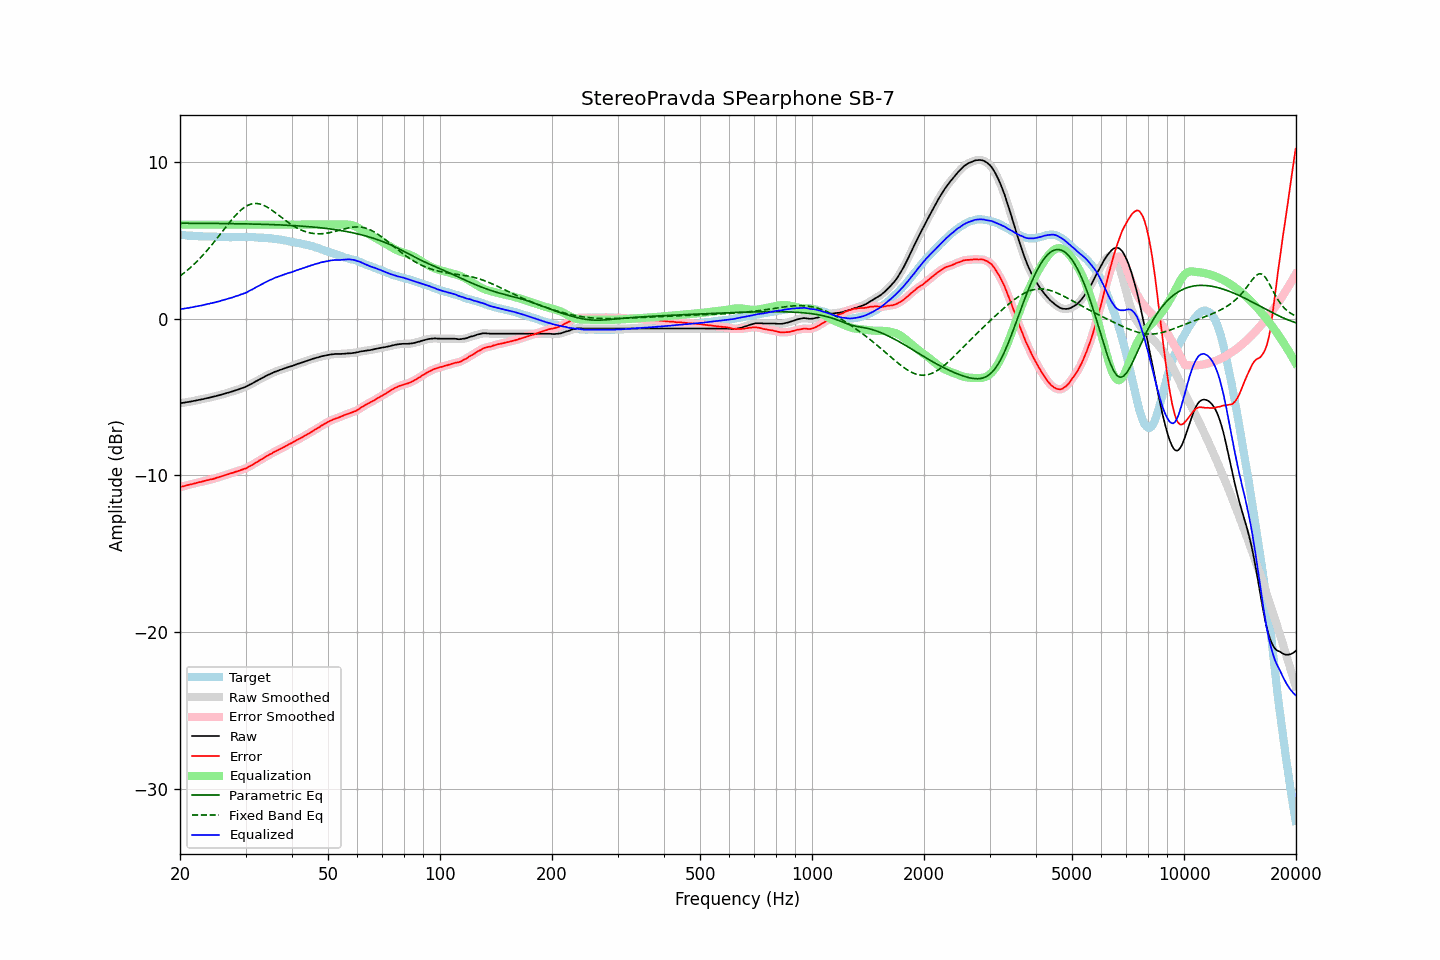

Values plotted in this chart, from the file beside it:
frequency, raw, error, smoothed, error_smoothed, equalization, parametric_eq, fixed_band_eq, equalized_raw, equalized_smoothed, target
20.00, -5.40, -10.76, -5.40, -10.76, 6.00, 6.09, 2.72, 0.60, 0.60, 5.36
20.20, -5.38, -10.72, -5.38, -10.73, 6.00, 6.09, 2.80, 0.62, 0.62, 5.34
20.40, -5.37, -10.70, -5.37, -10.70, 6.00, 6.09, 2.88, 0.63, 0.63, 5.33
20.61, -5.35, -10.68, -5.35, -10.67, 6.00, 6.09, 2.96, 0.65, 0.65, 5.33
20.81, -5.33, -10.64, -5.34, -10.65, 6.00, 6.09, 3.04, 0.67, 0.66, 5.31
21.02, -5.32, -10.62, -5.32, -10.62, 6.00, 6.09, 3.13, 0.68, 0.68, 5.30
21.23, -5.30, -10.59, -5.30, -10.60, 6.00, 6.09, 3.22, 0.70, 0.70, 5.29
21.44, -5.28, -10.58, -5.28, -10.57, 6.00, 6.09, 3.31, 0.72, 0.72, 5.30
21.66, -5.26, -10.55, -5.26, -10.55, 6.00, 6.09, 3.40, 0.74, 0.74, 5.29
21.87, -5.24, -10.52, -5.24, -10.52, 6.00, 6.09, 3.50, 0.76, 0.76, 5.28
22.09, -5.22, -10.49, -5.22, -10.49, 6.00, 6.09, 3.60, 0.78, 0.78, 5.27
22.31, -5.20, -10.47, -5.20, -10.46, 6.00, 6.09, 3.70, 0.80, 0.80, 5.27
22.54, -5.18, -10.44, -5.18, -10.44, 6.00, 6.09, 3.81, 0.82, 0.82, 5.26
22.76, -5.16, -10.43, -5.16, -10.42, 6.00, 6.09, 3.92, 0.84, 0.84, 5.26
22.99, -5.14, -10.40, -5.14, -10.39, 6.00, 6.08, 4.02, 0.86, 0.86, 5.25
23.22, -5.12, -10.36, -5.12, -10.37, 6.00, 6.08, 4.14, 0.88, 0.88, 5.24
23.45, -5.09, -10.33, -5.10, -10.34, 6.00, 6.08, 4.25, 0.91, 0.90, 5.24
23.69, -5.07, -10.31, -5.07, -10.31, 6.00, 6.08, 4.37, 0.93, 0.93, 5.24
23.92, -5.05, -10.29, -5.05, -10.29, 6.00, 6.08, 4.49, 0.95, 0.95, 5.24
24.16, -5.02, -10.26, -5.02, -10.27, 6.00, 6.08, 4.61, 0.98, 0.98, 5.24
24.40, -5.00, -10.25, -5.00, -10.25, 6.00, 6.08, 4.74, 1.00, 1.00, 5.25
24.65, -4.97, -10.22, -4.97, -10.22, 6.00, 6.08, 4.87, 1.03, 1.03, 5.25
24.89, -4.95, -10.19, -4.95, -10.19, 6.00, 6.08, 4.99, 1.05, 1.05, 5.24
25.14, -4.92, -10.15, -4.92, -10.15, 6.00, 6.08, 5.12, 1.08, 1.08, 5.23
25.39, -4.90, -10.13, -4.90, -10.12, 6.00, 6.08, 5.25, 1.10, 1.10, 5.23
25.65, -4.87, -10.09, -4.87, -10.09, 6.00, 6.07, 5.39, 1.13, 1.13, 5.21
25.91, -4.84, -10.06, -4.84, -10.06, 6.00, 6.07, 5.52, 1.16, 1.16, 5.21
26.16, -4.81, -10.03, -4.81, -10.03, 6.00, 6.07, 5.65, 1.19, 1.19, 5.22
26.43, -4.78, -9.99, -4.78, -10.00, 6.00, 6.07, 5.78, 1.22, 1.22, 5.21
26.69, -4.75, -9.96, -4.75, -9.96, 6.00, 6.07, 5.91, 1.25, 1.25, 5.21
26.96, -4.72, -9.93, -4.72, -9.93, 6.00, 6.07, 6.04, 1.28, 1.28, 5.21
27.23, -4.69, -9.89, -4.69, -9.89, 6.00, 6.07, 6.17, 1.31, 1.31, 5.20
27.50, -4.66, -9.86, -4.66, -9.86, 6.00, 6.07, 6.29, 1.34, 1.34, 5.20
27.77, -4.63, -9.84, -4.63, -9.83, 6.00, 6.06, 6.41, 1.37, 1.37, 5.20
28.05, -4.59, -9.79, -4.60, -9.80, 6.00, 6.06, 6.53, 1.41, 1.40, 5.20
28.33, -4.56, -9.76, -4.56, -9.77, 6.00, 6.06, 6.64, 1.44, 1.44, 5.20
28.62, -4.53, -9.73, -4.53, -9.73, 6.00, 6.06, 6.75, 1.47, 1.47, 5.20
28.90, -4.49, -9.70, -4.49, -9.70, 6.00, 6.06, 6.85, 1.51, 1.51, 5.21
29.19, -4.45, -9.66, -4.46, -9.66, 6.00, 6.06, 6.94, 1.55, 1.54, 5.21
29.48, -4.42, -9.63, -4.42, -9.63, 6.00, 6.05, 7.02, 1.58, 1.58, 5.20
29.78, -4.38, -9.59, -4.38, -9.59, 6.00, 6.05, 7.10, 1.62, 1.62, 5.20
30.08, -4.34, -9.56, -4.34, -9.55, 6.00, 6.05, 7.17, 1.66, 1.66, 5.22
30.38, -4.29, -9.50, -4.29, -9.50, 6.00, 6.05, 7.23, 1.71, 1.71, 5.21
30.68, -4.23, -9.44, -4.24, -9.45, 6.00, 6.05, 7.27, 1.77, 1.76, 5.21
30.99, -4.18, -9.39, -4.18, -9.39, 6.00, 6.04, 7.31, 1.82, 1.82, 5.21
31.30, -4.13, -9.34, -4.13, -9.33, 6.00, 6.04, 7.33, 1.87, 1.87, 5.20
31.61, -4.07, -9.27, -4.07, -9.27, 6.00, 6.04, 7.35, 1.93, 1.93, 5.20
31.93, -4.01, -9.20, -4.02, -9.21, 6.00, 6.04, 7.35, 1.99, 1.98, 5.19
32.24, -3.96, -9.15, -3.96, -9.14, 6.00, 6.03, 7.35, 2.04, 2.04, 5.19
32.57, -3.90, -9.08, -3.90, -9.08, 6.00, 6.03, 7.33, 2.10, 2.10, 5.17
32.89, -3.85, -9.02, -3.85, -9.02, 6.00, 6.03, 7.31, 2.15, 2.15, 5.17
33.22, -3.79, -8.96, -3.79, -8.96, 6.00, 6.03, 7.28, 2.21, 2.21, 5.17
33.55, -3.74, -8.91, -3.74, -8.90, 6.00, 6.02, 7.24, 2.26, 2.26, 5.17
33.89, -3.68, -8.83, -3.68, -8.84, 6.00, 6.02, 7.19, 2.32, 2.32, 5.15
34.23, -3.63, -8.77, -3.63, -8.77, 6.00, 6.02, 7.13, 2.37, 2.37, 5.14
34.57, -3.58, -8.72, -3.58, -8.72, 6.00, 6.01, 7.07, 2.42, 2.42, 5.14
34.92, -3.53, -8.66, -3.54, -8.66, 6.00, 6.01, 7.01, 2.47, 2.46, 5.12
35.27, -3.49, -8.62, -3.49, -8.60, 6.00, 6.01, 6.94, 2.51, 2.51, 5.13
35.62, -3.44, -8.54, -3.44, -8.55, 6.00, 6.00, 6.86, 2.56, 2.56, 5.10
35.97, -3.39, -8.48, -3.40, -8.49, 6.00, 6.00, 6.79, 2.61, 2.60, 5.09
... 635 more rows
